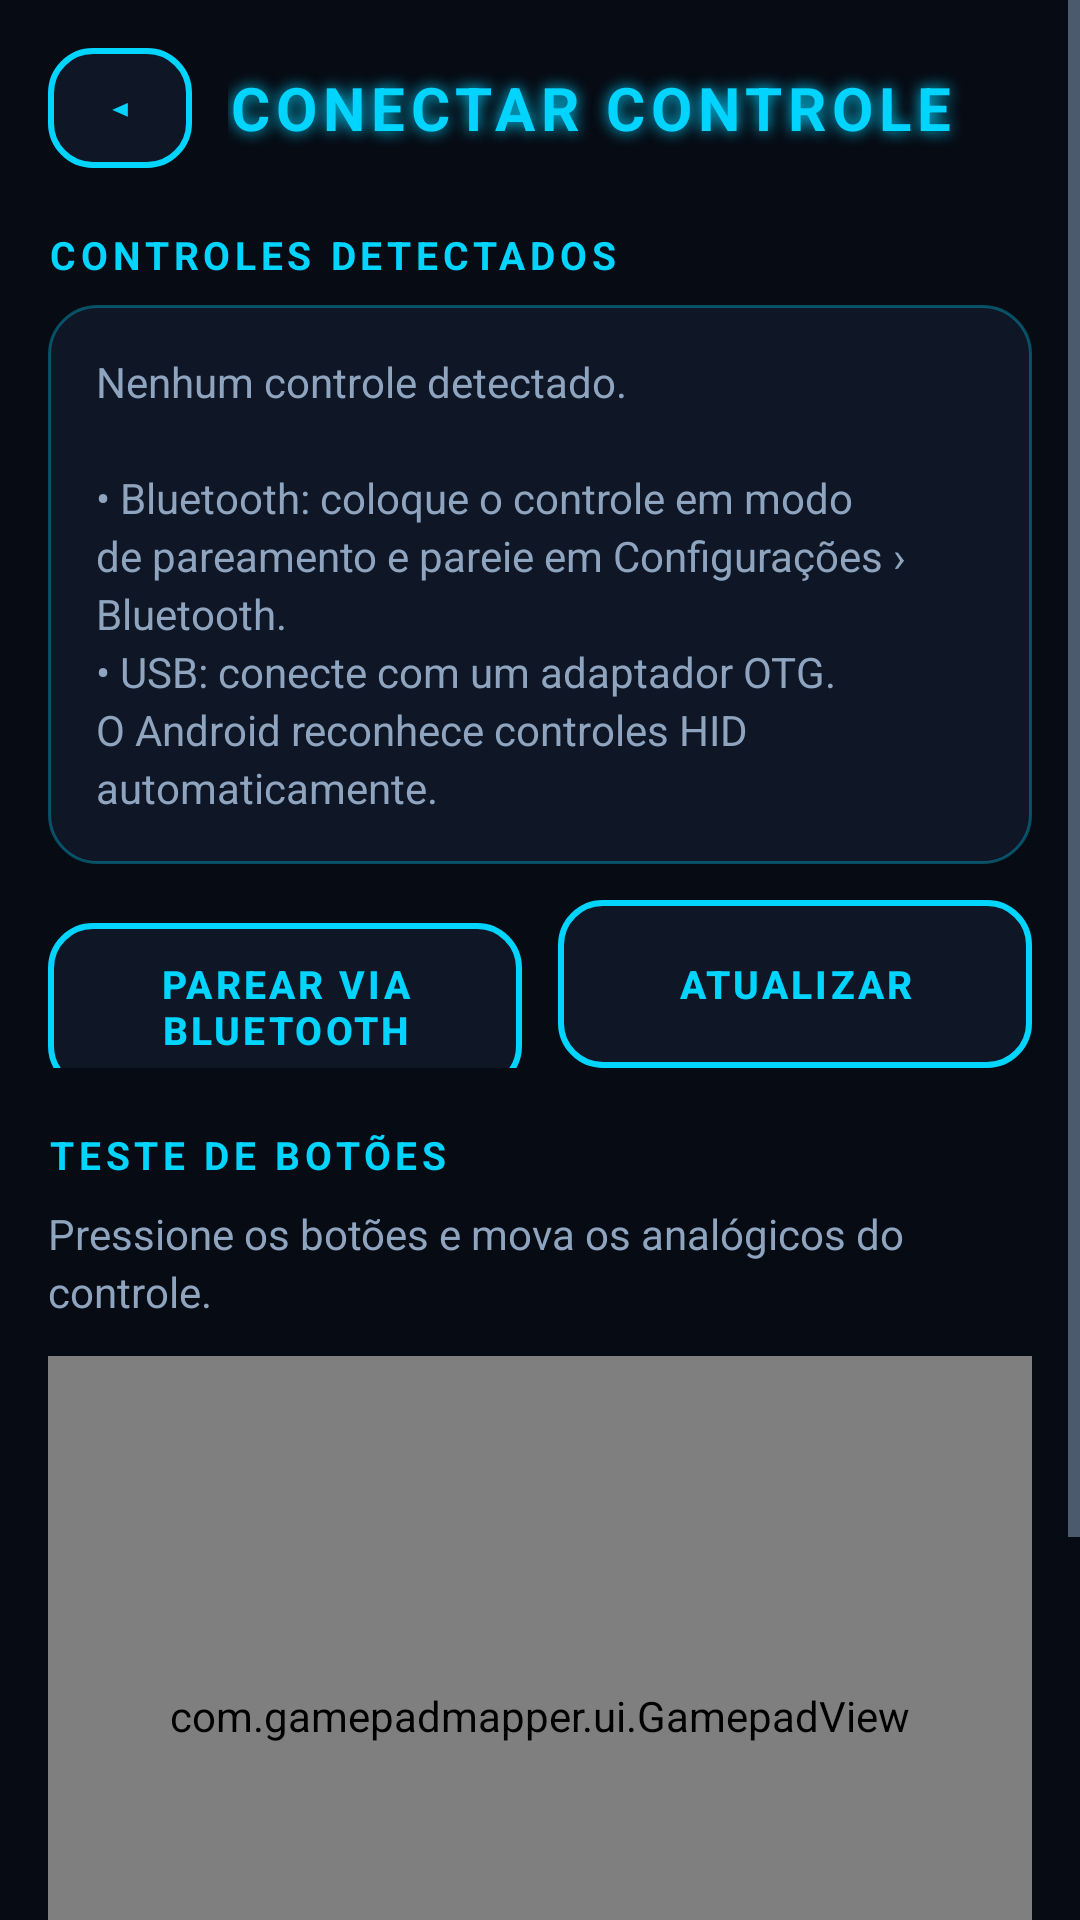

Layout XML and referenced resources for this Android screen:
<!-- AndroidManifest.xml: application theme Theme.GamepadMapper -->
<!-- res/layout/activity_controller.xml -->
<?xml version="1.0" encoding="utf-8"?>
<ScrollView xmlns:android="http://schemas.android.com/apk/res/android"
    android:layout_width="match_parent"
    android:layout_height="match_parent">

    <LinearLayout
        android:layout_width="match_parent"
        android:layout_height="wrap_content"
        android:orientation="vertical"
        android:paddingStart="@dimen/screen_padding"
        android:paddingEnd="@dimen/screen_padding"
        android:paddingTop="16dp"
        android:paddingBottom="24dp">
        <LinearLayout
            android:layout_width="match_parent"
            android:layout_height="wrap_content"
            android:gravity="center_vertical"
            android:orientation="horizontal">
            <Button
                android:id="@+id/btnBack"
                style="@style/SmallButton"
                android:minWidth="48dp"
                android:text="◂" />
            <TextView
                android:layout_width="0dp"
                android:layout_height="wrap_content"
                android:layout_weight="1"
                android:layout_marginStart="12dp"
                android:letterSpacing="0.1"
                android:shadowColor="@color/neon_blue"
                android:shadowRadius="12"
                android:text="@string/controller_title"
                android:textColor="@color/neon_blue"
                android:textSize="20sp"
                android:textStyle="bold" />
        </LinearLayout>

        <TextView style="@style/SectionTitle" android:layout_width="wrap_content" android:layout_height="wrap_content" android:text="@string/controller_list_title" />
        <LinearLayout android:id="@+id/controllerList" android:layout_width="match_parent" android:layout_height="wrap_content" android:orientation="vertical" />
        <TextView android:id="@+id/controllerEmpty" style="@style/BodyText" android:layout_width="match_parent" android:layout_height="wrap_content" android:background="@drawable/bg_card" android:padding="16dp" android:text="@string/controller_none" />

        <LinearLayout android:layout_width="match_parent" android:layout_height="wrap_content" android:orientation="horizontal">
            <Button android:id="@+id/btnPairBt" style="@style/NeonButton" android:layout_width="0dp" android:layout_weight="1" android:layout_marginEnd="6dp" android:textSize="13sp" android:text="@string/controller_pair_bt" />
            <Button android:id="@+id/btnRefresh" style="@style/NeonButton" android:layout_width="0dp" android:layout_weight="1" android:layout_marginStart="6dp" android:textSize="13sp" android:text="@string/controller_refresh" />
        </LinearLayout>

        <TextView style="@style/SectionTitle" android:layout_width="wrap_content" android:layout_height="wrap_content" android:text="@string/controller_test_title" />
        <TextView style="@style/BodyText" android:layout_width="wrap_content" android:layout_height="wrap_content" android:text="@string/controller_test_hint" />

        <com.gamepadmapper.ui.GamepadView
            android:id="@+id/gamepadView"
            android:layout_width="match_parent"
            android:layout_height="240dp"
            android:layout_marginTop="12dp"
            android:background="@drawable/bg_card" />

        <TextView android:id="@+id/pressedText" android:layout_width="match_parent" android:layout_height="wrap_content" android:layout_marginTop="12dp" android:text="@string/controller_pressed_none" android:textColor="@color/neon_blue" android:textSize="18sp" android:textStyle="bold" />
        <TextView android:id="@+id/axesText" android:layout_width="match_parent" android:layout_height="wrap_content" android:layout_marginTop="6dp" android:fontFamily="monospace" android:textColor="@color/text_secondary" android:textSize="13sp" />
        <TextView android:id="@+id/rawText" android:layout_width="match_parent" android:layout_height="wrap_content" android:layout_marginTop="6dp" android:textColor="@color/warn_amber" android:textSize="13sp" />
    </LinearLayout>
</ScrollView>
<!-- resources referenced by this layout -->
<resources>
  <color name="neon_blue">#FF00D4FF</color>
  <color name="text_secondary">#FF8EA4BF</color>
  <color name="warn_amber">#FFFFC24B</color>
  <dimen name="screen_padding">16dp</dimen>
  <!-- drawable bg_card (drawable) -->
  <?xml version="1.0" encoding="utf-8"?>
  <shape xmlns:android="http://schemas.android.com/apk/res/android" android:shape="rectangle">
      <corners android:radius="@dimen/card_radius" />
      <solid android:color="@color/bg_card" />
      <stroke android:width="1dp" android:color="@color/neon_blue_dim" />
  </shape>
  <string name="controller_list_title">CONTROLES DETECTADOS</string>
  <string name="controller_none">Nenhum controle detectado.\n\n• Bluetooth: coloque o controle em modo de pareamento e pareie em Configurações › Bluetooth.\n• USB: conecte com um adaptador OTG. O Android reconhece controles HID automaticamente.</string>
  <string name="controller_pair_bt">PAREAR VIA BLUETOOTH</string>
  <string name="controller_pressed_none">Pressionado: —</string>
  <string name="controller_refresh">ATUALIZAR</string>
  <string name="controller_test_hint">Pressione os botões e mova os analógicos do controle.</string>
  <string name="controller_test_title">TESTE DE BOTÕES</string>
  <string name="controller_title">CONECTAR CONTROLE</string>
  <style name="BodyText">
          <item name="android:textColor">@color/text_secondary</item>
          <item name="android:textSize">14sp</item>
          <item name="android:lineSpacingExtra">3dp</item>
      </style>
  <style name="SectionTitle">
          <item name="android:textColor">@color/neon_blue</item>
          <item name="android:textSize">13sp</item>
          <item name="android:textStyle">bold</item>
          <item name="android:letterSpacing">0.12</item>
          <item name="android:layout_marginTop">20dp</item>
          <item name="android:layout_marginBottom">8dp</item>
      </style>
  <style name="SmallButton" parent="android:Widget.Material.Button.Borderless">
          <item name="android:layout_width">wrap_content</item>
          <item name="android:layout_height">40dp</item>
          <item name="android:minWidth">72dp</item>
          <item name="android:background">@drawable/btn_neon</item>
          <item name="android:textColor">@color/neon_blue</item>
          <item name="android:textSize">13sp</item>
          <item name="android:textStyle">bold</item>
          <item name="android:paddingStart">14dp</item>
          <item name="android:paddingEnd">14dp</item>
      </style>
  <dimen name="card_radius">16dp</dimen>
  <color name="bg_card">#FF0F1726</color>
  <color name="neon_blue_dim">#5500D4FF</color>
  <dimen name="button_height">56dp</dimen>
  <!-- drawable btn_neon (drawable) -->
  <?xml version="1.0" encoding="utf-8"?>
  <ripple xmlns:android="http://schemas.android.com/apk/res/android" android:color="@color/neon_blue_dim">
      <item>
          <shape android:shape="rectangle">
              <corners android:radius="14dp" />
              <solid android:color="@color/bg_card" />
              <stroke android:width="2dp" android:color="@color/neon_blue" />
          </shape>
      </item>
  </ripple>
  <color name="bg_dark">#FF070B14</color>
  <color name="text_primary">#FFE8F4FF</color>
  <style name="Theme.GamepadMapper.Dialog" parent="android:Theme.Material.Dialog.Alert">
          <item name="android:colorAccent">@color/neon_blue</item>
          <item name="android:colorBackground">@color/bg_card</item>
          <item name="android:textColorPrimary">@color/text_primary</item>
          <item name="android:textColorSecondary">@color/text_secondary</item>
      </style>
</resources>
